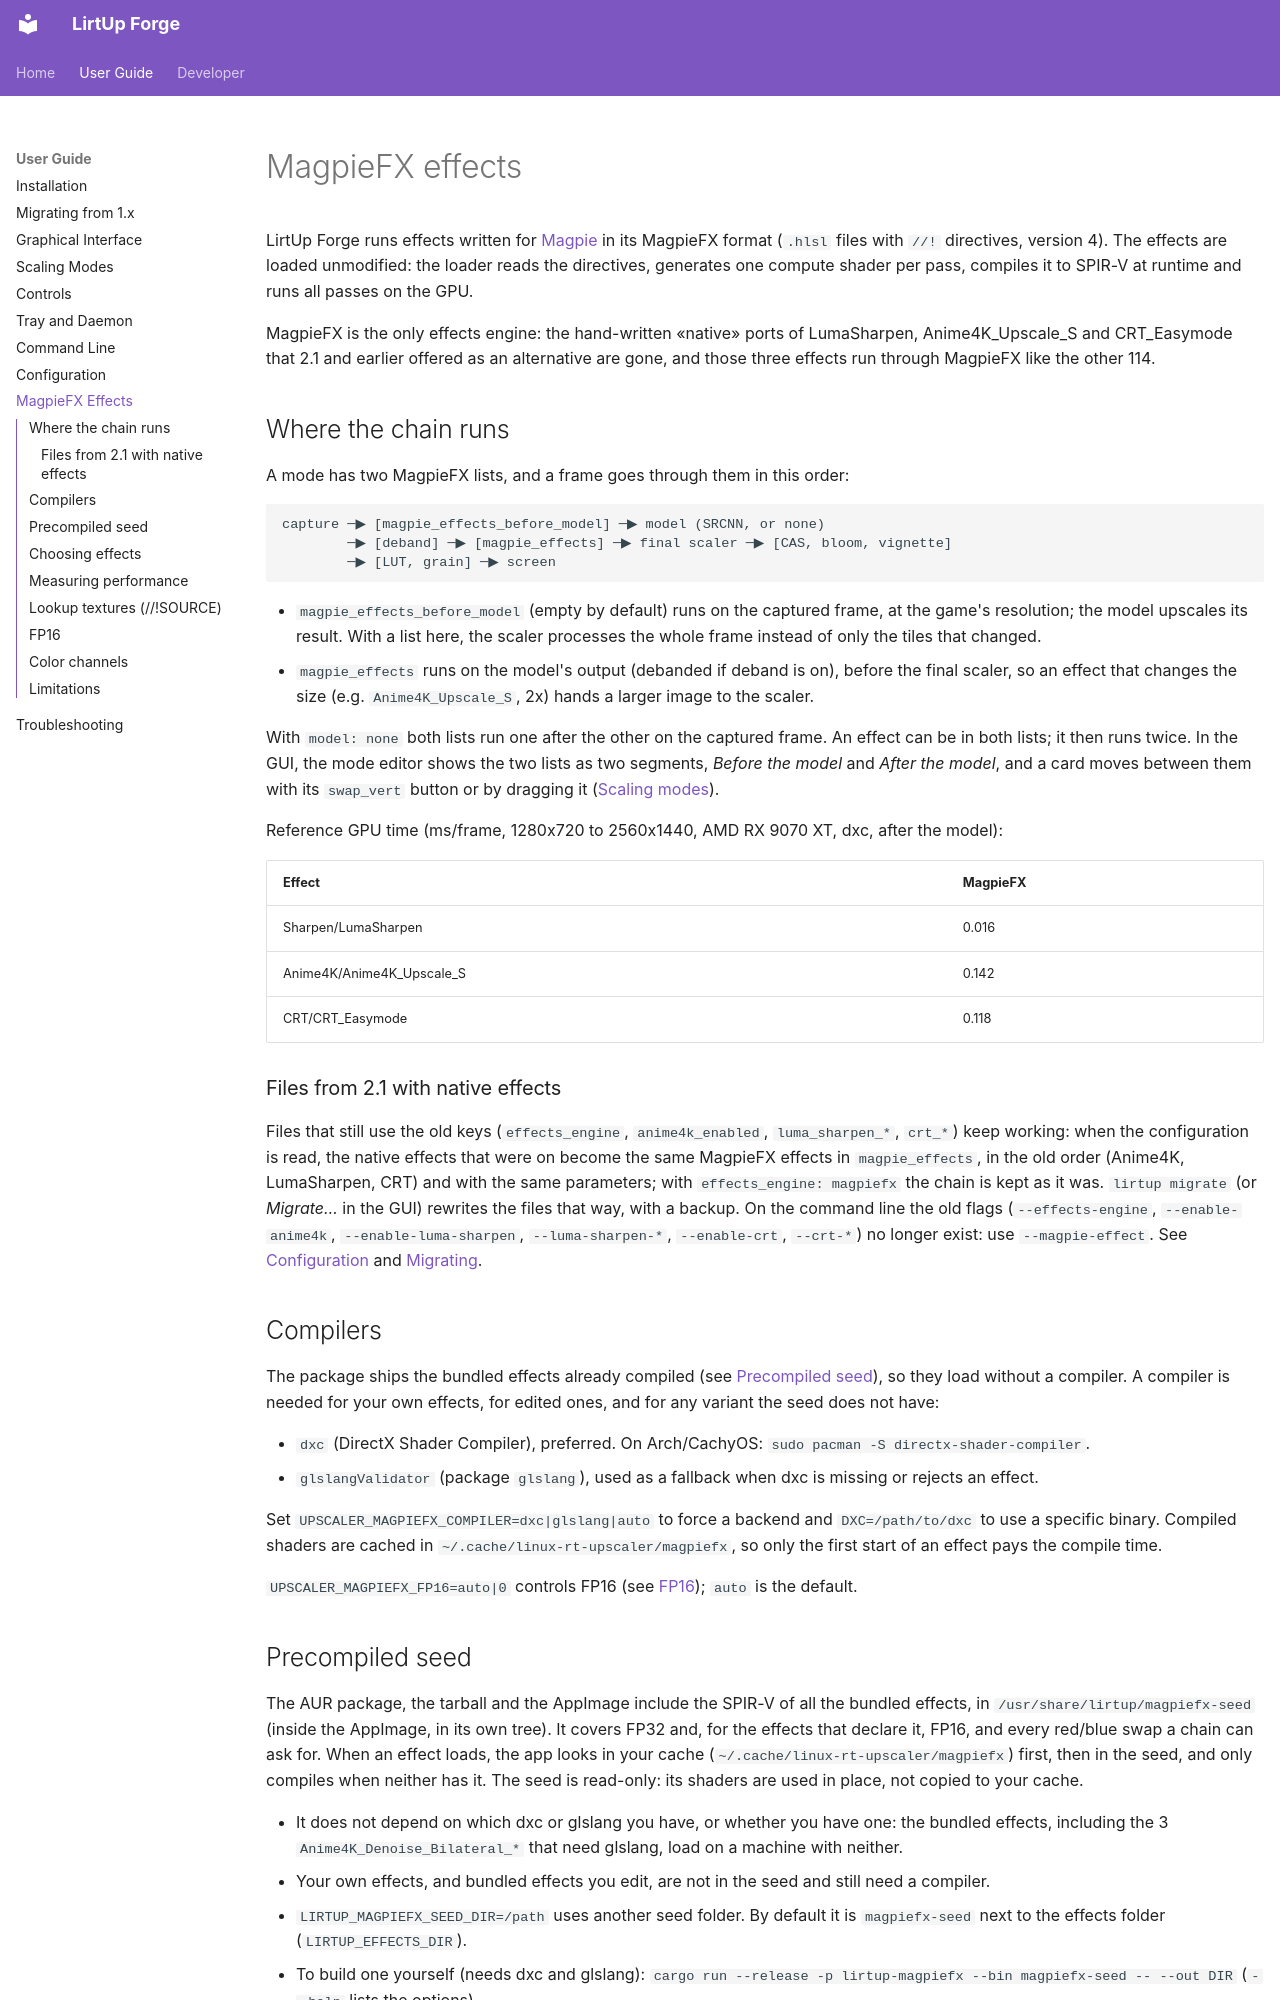

repository: Kushro/lirtup-forge · page: user/magpiefx/index.html · generator: mkdocs

# MagpieFX effects

LirtUp Forge runs effects written for [Magpie](https://github.com/Blinue/Magpie)
in its MagpieFX format (`.hlsl` files with `//!` directives, version 4). The
effects are loaded unmodified: the loader reads the directives, generates
one compute shader per pass, compiles it to SPIR-V at runtime and runs all
passes on the GPU.

MagpieFX is the only effects engine: the hand-written «native» ports of
LumaSharpen, Anime4K_Upscale_S and CRT_Easymode that 2.1 and earlier offered
as an alternative are gone, and those three effects run through MagpieFX
like the other 114.

## Where the chain runs

A mode has two MagpieFX lists, and a frame goes through them in this order:

```text
capture ─▶ [magpie_effects_before_model] ─▶ model (SRCNN, or none)
        ─▶ [deband] ─▶ [magpie_effects] ─▶ final scaler ─▶ [CAS, bloom, vignette]
        ─▶ [LUT, grain] ─▶ screen
```

- `magpie_effects_before_model` (empty by default) runs on the captured frame,
  at the game's resolution; the model upscales its result. With a list here,
  the scaler processes the whole frame instead of only the tiles that
  changed.
- `magpie_effects` runs on the model's output (debanded if deband is on),
  before the final scaler, so an effect that changes the size (e.g.
  `Anime4K_Upscale_S`, 2x) hands a larger image to the scaler.

With `model: none` both lists run one after the other on the captured frame.
An effect can be in both lists; it then runs twice. In the GUI, the mode
editor shows the two lists as two segments, *Before the model* and *After the
model*, and a card moves between them with its `swap_vert` button or by
dragging it ([Scaling modes](modes.md#magpie-effects)).

Reference GPU time (ms/frame, 1280x720 to 2560x1440, AMD RX 9070 XT, dxc,
after the model):

| Effect | MagpieFX |
|---|---|
| Sharpen/LumaSharpen | 0.016 |
| Anime4K/Anime4K_Upscale_S | 0.142 |
| CRT/CRT_Easymode | 0.118 |

### Files from 2.1 with native effects

Files that still use the old keys (`effects_engine`, `anime4k_enabled`,
`luma_sharpen_*`, `crt_*`) keep working: when the configuration is read,
the native effects that were on become the same MagpieFX effects in
`magpie_effects`, in the old order (Anime4K, LumaSharpen, CRT) and with the
same parameters; with `effects_engine: magpiefx` the chain is kept as it
was. `lirtup migrate` (or *Migrate…* in the GUI) rewrites the files that
way, with a backup. On the command line the old flags (`--effects-engine`,
`--enable-anime4k`, `--enable-luma-sharpen`, `--luma-sharpen-*`,
`--enable-crt`, `--crt-*`) no longer exist: use `--magpie-effect`. See
[Configuration](configuration.md) and [Migrating](migration.md).

## Compilers

The package ships the bundled effects already compiled (see
[Precompiled seed](#precompiled-seed)), so they load without a compiler.
A compiler is needed for your own effects, for edited ones, and for any
variant the seed does not have:

- `dxc` (DirectX Shader Compiler), preferred. On Arch/CachyOS:
  `sudo pacman -S directx-shader-compiler`.
- `glslangValidator` (package `glslang`), used as a fallback when dxc is
  missing or rejects an effect.

Set `UPSCALER_MAGPIEFX_COMPILER=dxc|glslang|auto` to force a backend and
`DXC=/path/to/dxc` to use a specific binary. Compiled shaders are cached in
`~/.cache/linux-rt-upscaler/magpiefx`, so only the first start of an effect
pays the compile time.

`UPSCALER_MAGPIEFX_FP16=auto|0` controls FP16 (see [FP16](#fp16)); `auto`
is the default.
